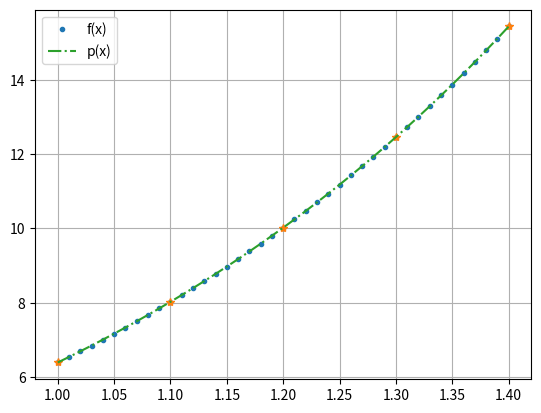

The matplotlib source for this figure:
# -*- coding: utf-8 -*-
"""
Created on Fri Dec 15 21:04:26 2017

@author: Anastasios Tzavellas
"""

import numpy as np
import matplotlib.pyplot as plt


def f(x):
    return np.exp(2 * x) - 1.


def L(x, i, xValues):
    """Evaluates ith degree
    Lagrange Polynomial"""
    xi = xValues[i]
    product = 1.
    for j, xj in enumerate(xValues):
        if j != i:
            product = product * (x - xj) / (xi - xj)
    return product


def Lagrange(x, xValues, fValues):
    """Evaluates Lagrange Polynomial"""
    val = 0.
    for i, fi in enumerate(fValues):
        val = val + L(x, i, xValues) * fi
    return val


xValues = np.array([1, 1.1, 1.2, 1.3, 1.4])
fValues = f(xValues)
p = Lagrange(1.25, xValues, fValues)
print('Function Value f(1.25)=', f(1.25))
print('Lagrange polyn p(1.25)=', p)

plt.close('all')
x = np.arange(1.0, 1.41, 0.01)
ps = Lagrange(x, xValues, fValues)
plt.plot(x, f(x), '.', label='f(x)')
plt.plot(xValues, fValues, '*')
plt.plot(x, ps, '-.', label='p(x)')
plt.legend()
plt.grid()
